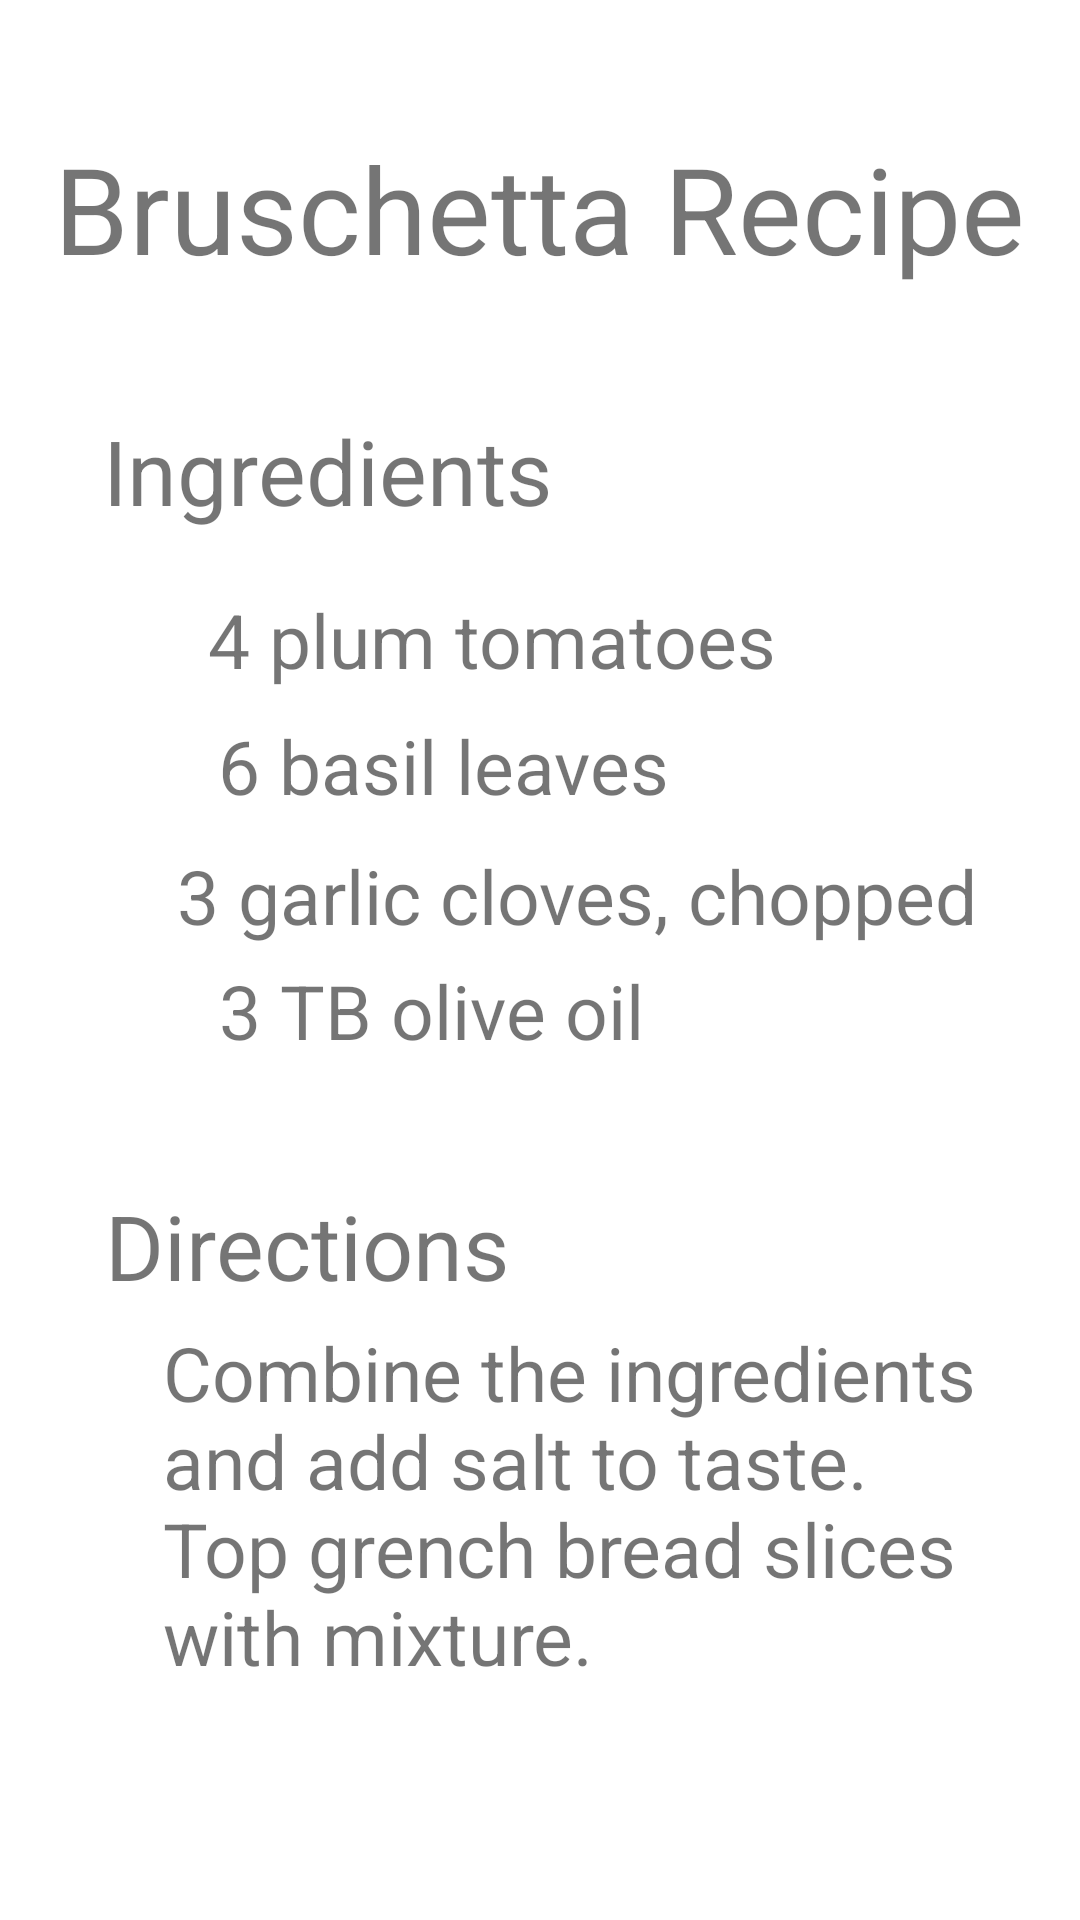

Reconstruct the res/layout file that produces this screen, plus the resources it refers to.
<!-- AndroidManifest.xml: application theme Theme.BruschettaRecipe -->
<!-- res/layout/activity_recipe.xml -->
<?xml version="1.0" encoding="utf-8"?>
<androidx.constraintlayout.widget.ConstraintLayout xmlns:android="http://schemas.android.com/apk/res/android"
    xmlns:app="http://schemas.android.com/apk/res-auto"
    xmlns:tools="http://schemas.android.com/tools"
    android:layout_width="match_parent"
    android:layout_height="match_parent"
    tools:context=".Recipe">

    <TextView
        android:id="@+id/textView2"
        android:layout_width="wrap_content"
        android:layout_height="wrap_content"
        android:text="Bruschetta Recipe"
        android:textSize="40sp"
        app:layout_constraintBottom_toBottomOf="parent"
        app:layout_constraintEnd_toEndOf="parent"
        app:layout_constraintHorizontal_bias="0.494"
        app:layout_constraintStart_toStartOf="parent"
        app:layout_constraintTop_toTopOf="parent"
        app:layout_constraintVertical_bias="0.073" />

    <TextView
        android:id="@+id/textView3"
        android:layout_width="wrap_content"
        android:layout_height="wrap_content"
        android:text="Ingredients"
        android:textSize="30sp"
        app:layout_constraintBottom_toBottomOf="parent"
        app:layout_constraintEnd_toEndOf="parent"
        app:layout_constraintHorizontal_bias="0.164"
        app:layout_constraintStart_toStartOf="parent"
        app:layout_constraintTop_toBottomOf="@+id/textView2"
        app:layout_constraintVertical_bias="0.081" />

    <TextView
        android:id="@+id/textView6"
        android:layout_width="wrap_content"
        android:layout_height="wrap_content"
        android:text="6 basil leaves"
        android:textSize="25sp"
        app:layout_constraintBottom_toBottomOf="parent"
        app:layout_constraintEnd_toEndOf="parent"
        app:layout_constraintHorizontal_bias="0.346"
        app:layout_constraintStart_toStartOf="parent"
        app:layout_constraintTop_toBottomOf="@+id/textView3"
        app:layout_constraintVertical_bias="0.143" />

    <TextView
        android:id="@+id/textView8"
        android:layout_width="wrap_content"
        android:layout_height="wrap_content"
        android:text="3 TB olive oil"
        android:textSize="25sp"
        app:layout_constraintBottom_toBottomOf="parent"
        app:layout_constraintEnd_toEndOf="parent"
        app:layout_constraintHorizontal_bias="0.334"
        app:layout_constraintStart_toStartOf="parent"
        app:layout_constraintTop_toBottomOf="@+id/textView3"
        app:layout_constraintVertical_bias="0.333" />

    <TextView
        android:id="@+id/textView7"
        android:layout_width="wrap_content"
        android:layout_height="wrap_content"
        android:text="3 garlic cloves, chopped"
        android:textSize="25sp"
        app:layout_constraintBottom_toBottomOf="parent"
        app:layout_constraintEnd_toEndOf="parent"
        app:layout_constraintHorizontal_bias="0.633"
        app:layout_constraintStart_toStartOf="parent"
        app:layout_constraintTop_toBottomOf="@+id/textView3"
        app:layout_constraintVertical_bias="0.244" />

    <TextView
        android:id="@+id/textView4"
        android:layout_width="wrap_content"
        android:layout_height="wrap_content"
        android:text="4 plum tomatoes"
        android:textSize="25sp"
        app:layout_constraintBottom_toBottomOf="parent"
        app:layout_constraintEnd_toEndOf="parent"
        app:layout_constraintHorizontal_bias="0.407"
        app:layout_constraintStart_toStartOf="parent"
        app:layout_constraintTop_toBottomOf="@+id/textView3"
        app:layout_constraintVertical_bias="0.045" />

    <TextView
        android:id="@+id/textView11"
        android:layout_width="wrap_content"
        android:layout_height="wrap_content"
        android:text="Directions"
        android:textSize="30sp"
        app:layout_constraintBottom_toBottomOf="parent"
        app:layout_constraintEnd_toEndOf="parent"
        app:layout_constraintHorizontal_bias="0.156"
        app:layout_constraintStart_toStartOf="parent"
        app:layout_constraintTop_toBottomOf="@+id/textView8"
        app:layout_constraintVertical_bias="0.168" />

    <TextView
        android:id="@+id/textView12"
        android:layout_width="282dp"
        android:layout_height="154dp"
        android:text="Combine the ingredients and add salt to taste. Top grench bread slices with mixture."
        android:textSize="25sp"
        app:layout_constraintBottom_toBottomOf="parent"
        app:layout_constraintEnd_toEndOf="parent"
        app:layout_constraintHorizontal_bias="0.697"
        app:layout_constraintStart_toStartOf="parent"
        app:layout_constraintTop_toBottomOf="@+id/textView11"
        app:layout_constraintVertical_bias="0.106" />

</androidx.constraintlayout.widget.ConstraintLayout>
<!-- resources referenced by this layout -->
<resources>
  <style name="Theme.BruschettaRecipe" parent="Theme.MaterialComponents.DayNight.DarkActionBar">
          
          <item name="colorPrimary">@color/purple_500</item>
          <item name="colorPrimaryVariant">@color/purple_700</item>
          <item name="colorOnPrimary">@color/white</item>
          
          <item name="colorSecondary">@color/teal_200</item>
          <item name="colorSecondaryVariant">@color/teal_700</item>
          <item name="colorOnSecondary">@color/black</item>
          
          <item name="android:statusBarColor" tools:targetApi="l">?attr/colorPrimaryVariant</item>
          
      </style>
  <!-- not gathered from this repository: default colours our renderer supplied (Android Studio template values) -->
  <color name="purple_500">#FF6200EE</color>
  <color name="purple_700">#FF3700B3</color>
  <color name="teal_200">#FF03DAC5</color>
  <color name="teal_700">#FF018786</color>
  <color name="black">#FF000000</color>
  <color name="white">#FFFFFFFF</color>
</resources>
